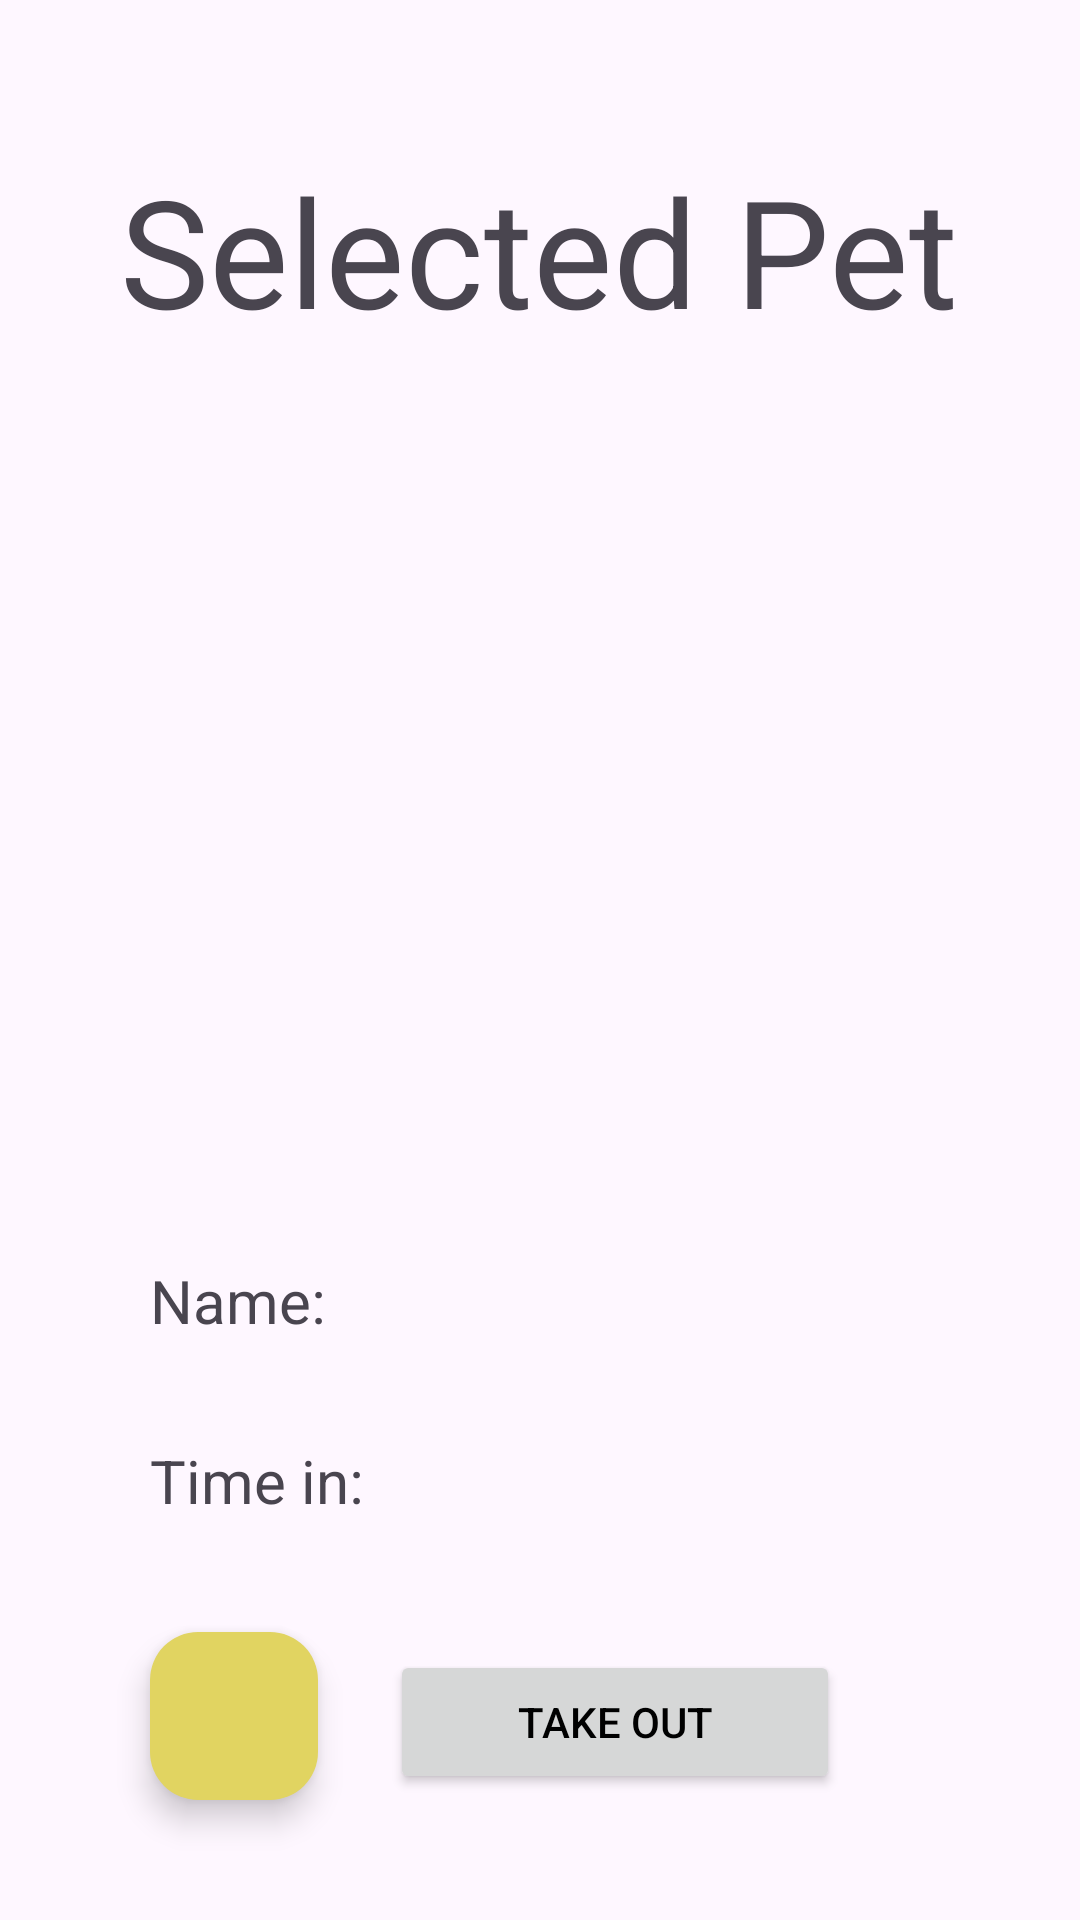

Reconstruct the res/layout file that produces this screen, plus the resources it refers to.
<!-- AndroidManifest.xml: application theme Theme.PetCupid -->
<!-- res/layout/activity_single_my_pet.xml -->
<?xml version="1.0" encoding="utf-8"?>
<RelativeLayout xmlns:android="http://schemas.android.com/apk/res/android"
    xmlns:app="http://schemas.android.com/apk/res-auto"
    xmlns:tools="http://schemas.android.com/tools"
    android:layout_width="match_parent"
    android:layout_height="match_parent"
    tools:context=".SingleMyPetActivity">

    <com.google.android.material.imageview.ShapeableImageView
        android:id="@+id/SMP_IMG_dog"
        android:layout_width="250dp"
        android:layout_height="250dp"
        android:layout_marginStart="90dp"
        android:layout_marginTop="120dp"
        android:layout_marginEnd="100dp"
        android:layout_marginBottom="100dp"
        app:srcCompat="@drawable/ic_launcher_background" />

    <com.google.android.material.textview.MaterialTextView
        android:id="@+id/SMP_LBL_title"
        android:layout_centerHorizontal="true"
        android:layout_marginTop="50dp"
        android:layout_width="wrap_content"
        android:layout_height="wrap_content"
        android:textSize="50sp"
        android:text="Selected Pet" />

    <com.google.android.material.textview.MaterialTextView
        android:id="@+id/SMP_LBL_name"
        android:layout_width="match_parent"
        android:layout_height="wrap_content"
        android:layout_marginStart="50dp"
        android:layout_marginTop="420dp"
        android:maxLines="1"
        android:minLines="1"
        android:text="Name: "
        android:textSize="20sp" />

    <com.google.android.material.textview.MaterialTextView
        android:id="@+id/SMP_LBL_time"
        android:layout_width="match_parent"
        android:layout_height="wrap_content"
        android:layout_marginStart="50dp"
        android:layout_marginTop="480dp"
        android:maxLines="1"
        android:minLines="1"
        android:text="Time in: "
        android:textSize="20sp" />


    <Button
        android:id="@+id/SMP_BTN_take_out"
        android:layout_width="150dp"
        android:layout_height="wrap_content"
        android:layout_marginStart="130dp"
        android:layout_marginTop="550dp"
        android:text="Take Out"
        android:textColor="@color/black"
        tools:ignore="BottomAppBar" />

    <com.google.android.material.floatingactionbutton.FloatingActionButton
        android:id="@+id/SMP_FAB_return"
        android:layout_width="wrap_content"
        android:layout_height="wrap_content"
        android:layout_alignParentStart="true"
        android:layout_alignParentBottom="true"
        android:layout_marginStart="50dp"
        android:layout_marginBottom="40dp"
        android:backgroundTint="@color/yellow_500"
        android:src="@drawable/ic_icon_left_arrow"
        android:contentDescription="return to menu" />

</RelativeLayout>
<!-- resources referenced by this layout -->
<resources>
  <color name="black">#FF000000</color>
  <color name="yellow_500">#E1D461</color>
  <style name="Theme.PetCupid" parent="Base.Theme.PetCupid" />
  <style name="Base.Theme.PetCupid" parent="Theme.Material3.DayNight.NoActionBar">
          <item name="colorPrimary">@color/yellow_500</item>
          <item name="colorPrimaryVariant">@color/yellow_700</item>
          
          
      </style>
  <color name="yellow_700">#E4CD00</color>
</resources>
